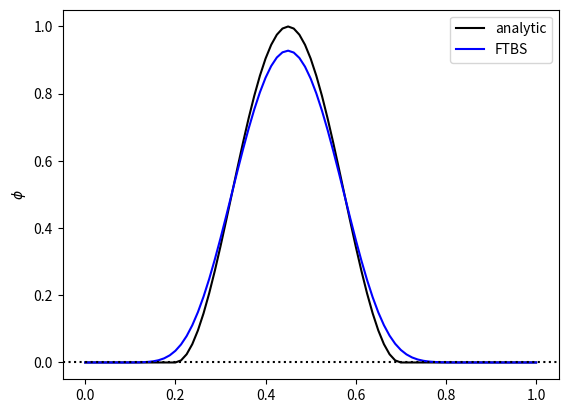

The matplotlib source for this figure:
""" Python Code to Solve the Linear Advection Equation using FTBS

Setting initial conditions as a bell curve

"""

import numpy as np # External library for numerical calculations
import matplotlib.pyplot as plt # Plotting library


# Function defining the initial and analytical solution (advection depends on the initital conditions, represented as a bell)
def initialBell(x):
    return np.where(x%1. < 0.5, np.power(np.sin(2*x*np.pi), 2), 0)


# Put everything inside a main function to avoid global variables 

def main ():
    # Setup space, initial phi (advection) profile and Courant number
    nx = 80        # Number of points in space
    c = 0.2        # The Courant number 
    # Spatial variable going from zero to one inclusive 
    x = np.linspace(0.0, 1.0, nx+1)
    # Three time levels of the dependent variable, phi
    phi = initialBell(x)
    phiNew = phi.copy()
    phiOld = phi.copy()


    #FTCS for the first time-step, looping over space
    for j in range (1, nx):
        phi[j] = phiOld[j] - 0.5*c*(phiOld[j+1] - phiOld[j-1])
    # apply periodic boundary conditions
    phi[0] = phiOld[0] - 0.5*c*(phiOld[1] - phiOld[nx-1])
    phi[nx] = phi[0]



    # Loop over remaining time-steps (nt) using CTCS
    
    
    nt = 80
    for n in range(1, nt):
        # loop over space
        for j in range(1, nx):
            phiNew[j] = phi[j] - c*(phi[j] - phi[j-1])
        # apply periodic boundary conditions 
        phiNew[0] = phi[0] - c*(phi[0] - phi[nx-1])
        phiNew[nx] = phiNew[0]
        #update phi for the next timestep
        phiOld= phi.copy()
        phi= phiNew.copy()
        
    # derived quantities 
    u = 1.
    dx = 1./nx
    dt = c*dx/u
    t = nt*dt
    
    
    # Plot the solution in comparison to the analytic solution 
    plt.plot(x, initialBell(x- u*t), 'k', label='analytic')
    plt.plot(x, phi, 'b', label='FTBS')
    plt.legend(loc ='best')
    plt.ylabel('$\phi$')
    plt.axhline(0, linestyle= ':', color='black')
    plt.show()
        
#Execute the code
main()           
